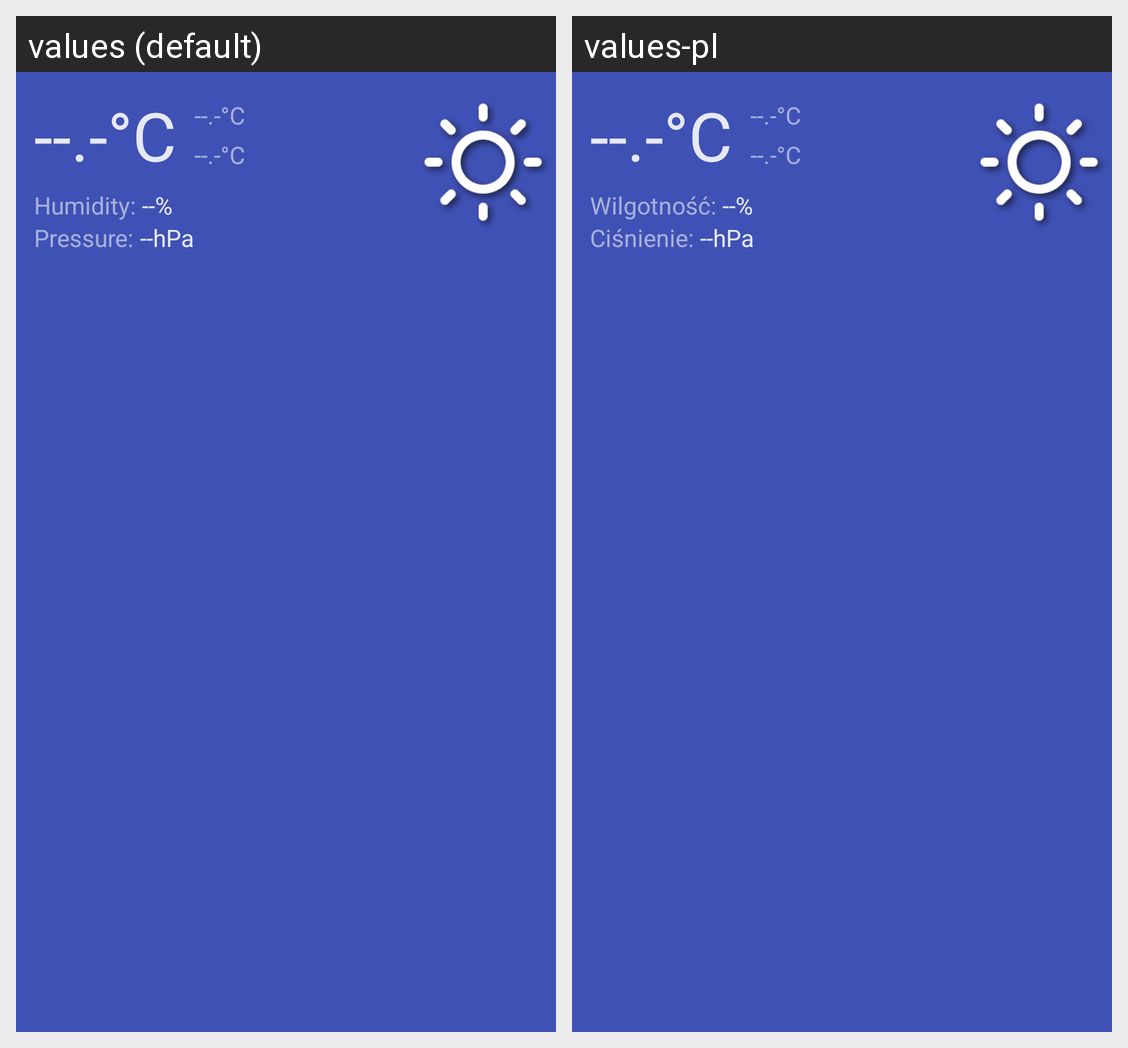

Locale-by-locale string values for the Android screen shown in this grid:
Android screen res/layout/top_data_fragment.xml rendered under 2 locales, left to right: values (default), values-pl. Device: Nexus 5 (rendered at 1080×1920; each locale shown at half size, 540×960, under a caption strip naming it); theme Theme.MaterialComponents.DayNight.NoActionBar.
Strings drawn on this screen, with the default value and each locale's value (text and hints the layout hard-codes, and strings that could not be matched under every locale, appear in the picture but are not listed):

empty_temperature
  values: --.-°C
  values-pl: --.-°C

humidity_label
  values: Humidity:
  values-pl: Wilgotność:

pressure_label
  values: Pressure:
  values-pl: Ciśnienie:
